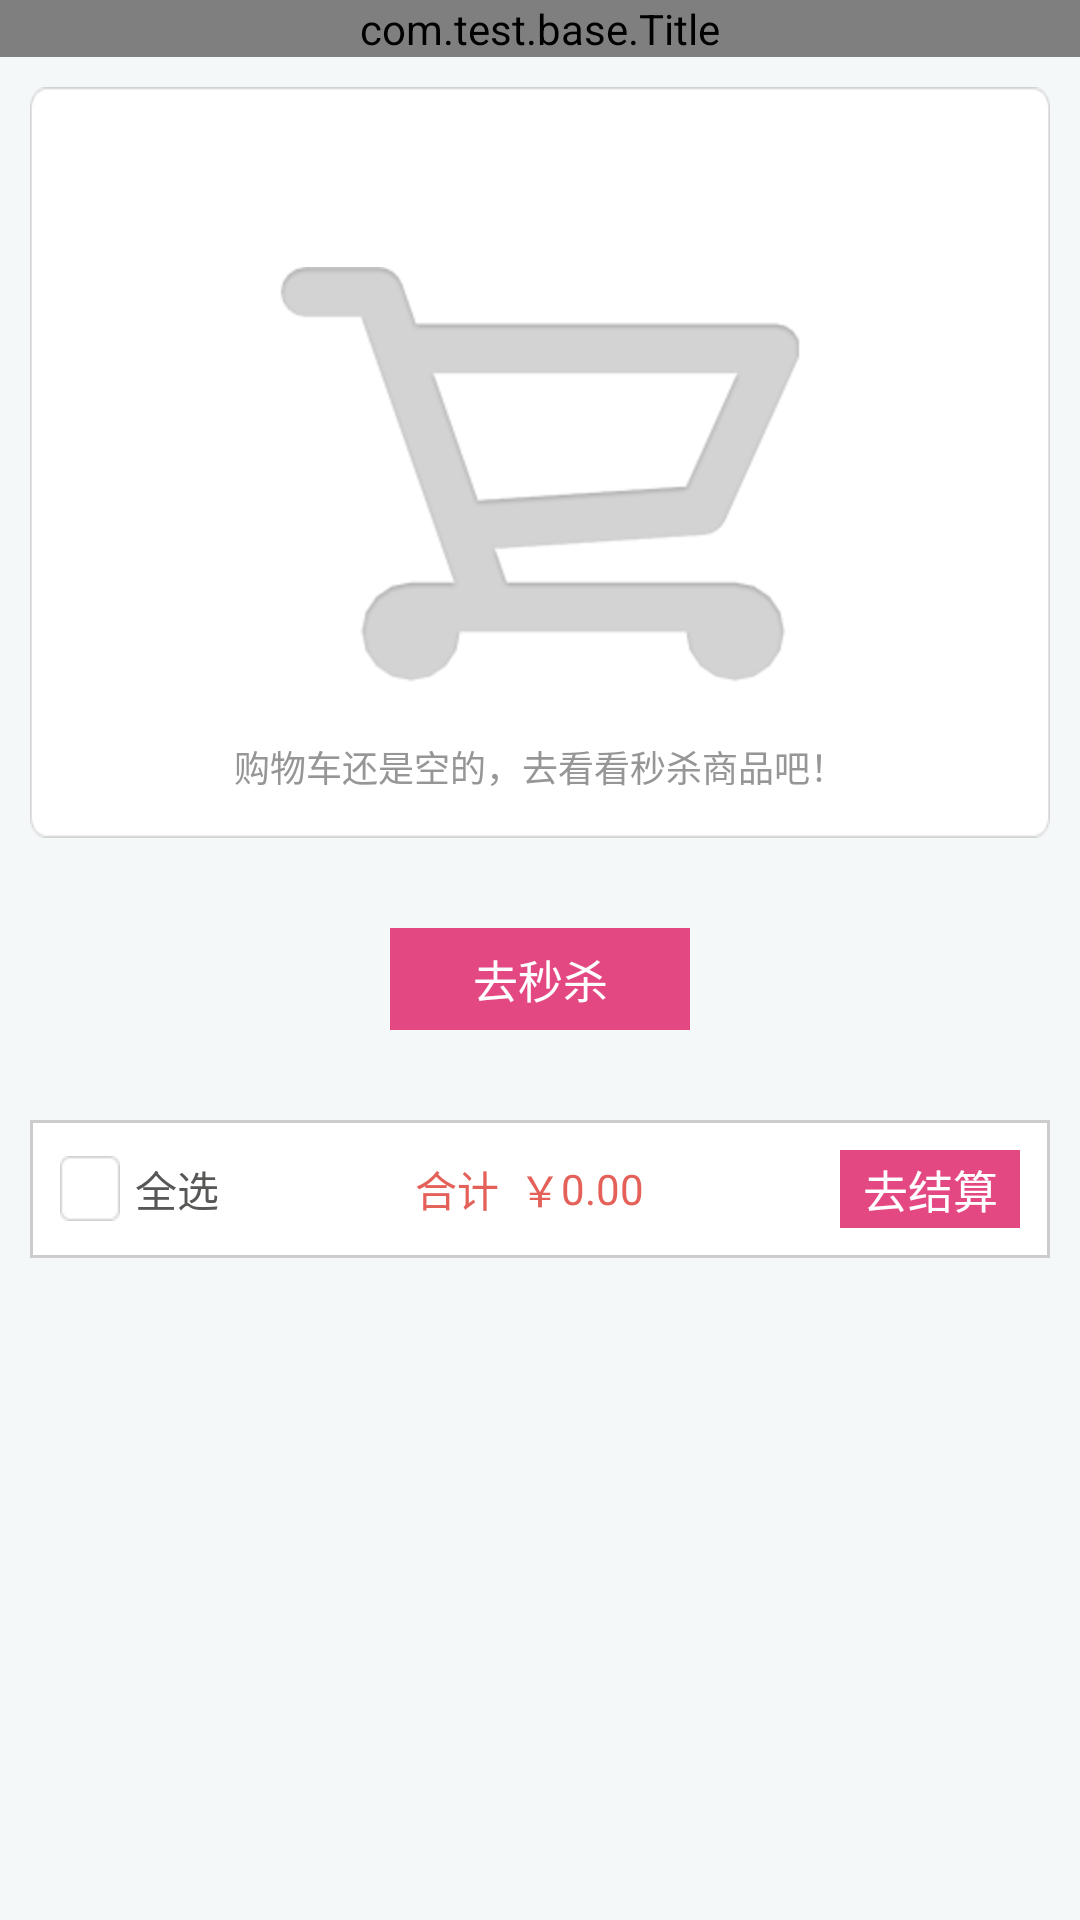

Write the Android layout XML for this screen, with the resource values it uses.
<!-- AndroidManifest.xml: application theme android:Theme.NoTitleBar -->
<!-- res/layout/shopcart.xml -->
<LinearLayout xmlns:android="http://schemas.android.com/apk/res/android"
    xmlns:tools="http://schemas.android.com/tools"
    android:layout_width="match_parent"
    android:layout_height="match_parent"
    android:background="@color/background_gray"
    android:orientation="vertical" >

    

    <com.test.base.Title
        android:id="@+id/title"
        android:layout_width="match_parent"
        android:layout_height="wrap_content" />

    <ScrollView
        android:layout_width="match_parent"
        android:layout_height="wrap_content" >

        <LinearLayout
            android:layout_width="match_parent"
            android:layout_height="wrap_content"
            android:background="@color/background_gray"
            android:gravity="center"
            android:orientation="vertical" >

            <LinearLayout
                android:id="@+id/shopcart_empty_layout"
                android:layout_width="match_parent"
                android:layout_height="wrap_content"
                android:orientation="vertical" >

                <LinearLayout
                    android:layout_width="match_parent"
                    android:layout_height="wrap_content"
                    android:layout_margin="10dp"
                    android:background="@drawable/shopcart_empty_bg"
                    android:gravity="center"
                    android:orientation="vertical" >

                    <ImageView
                        android:layout_width="wrap_content"
                        android:layout_height="wrap_content"
                        android:layout_marginTop="60dp"
                        android:background="@drawable/shopcart_empty" />

                    <TextView
                        android:layout_width="match_parent"
                        android:layout_height="wrap_content"
                        android:layout_marginBottom="15dp"
                        android:layout_marginTop="15dp"
                        android:gravity="center"
                        android:text="购物车还是空的，去看看秒杀商品吧！"
                        android:textColor="#969696"
                        android:textSize="12sp" />
                </LinearLayout>

                <Button
                    android:id="@+id/shopcart_view_btn"
                    android:layout_width="100dp"
                    android:layout_height="wrap_content"
                    android:layout_gravity="center"
                    android:layout_marginLeft="10dp"
                    android:layout_marginRight="10dp"
                    android:layout_marginTop="20dp"
                    android:background="@drawable/button"
                    android:paddingBottom="6dp"
                    android:paddingTop="6dp"
                    android:text="去秒杀"
                    android:textColor="@color/white"
                    android:textSize="15sp" />
            </LinearLayout>

            <LinearLayout
                android:id="@+id/shopcart_unempty_layout"
                android:layout_width="match_parent"
                android:layout_height="wrap_content"
                android:layout_margin="10dp"
                android:orientation="vertical" >

                <ListView
                    android:id="@+id/shopcart_listview"
                    android:layout_width="match_parent"
                    android:layout_height="wrap_content"
                    android:visibility="visible" />
                

                <LinearLayout
                    android:layout_width="match_parent"
                    android:layout_height="wrap_content"
                    android:gravity="center"
                    android:background="@drawable/catagory_second_bg"
                    android:layout_marginTop="20dp"
                    android:padding="10dp"
                    android:orientation="horizontal" >

                    <LinearLayout
                        android:layout_width="wrap_content"
                        android:layout_height="wrap_content" >

                       

                        <CheckBox
                            android:id="@+id/shopcart_deleteall"
                            android:layout_width="wrap_content"
                            android:layout_height="wrap_content"
                             android:layout_marginRight="5dp"
                            android:background="@drawable/my_checkbox"
                            android:button="@null" />
                         <TextView
                            android:layout_width="wrap_content"
                            android:layout_height="wrap_content"
                           
                            android:text="全选"
                            android:textColor="@color/gray" />
                    </LinearLayout>

                    <LinearLayout
                        android:id="@+id/cart_total_layout"
                        android:layout_width="0dp"
                        android:layout_height="wrap_content" 
                        android:gravity="center"
                        android:layout_weight="1">

                        <TextView
                            android:layout_width="wrap_content"
                            android:layout_height="wrap_content"
                            android:text="合计  ￥"
                            android:textColor="#e36159" />

                        <TextView
                            android:id="@+id/shopcart_totalprice"
                            android:layout_width="wrap_content"
                            android:layout_height="wrap_content"
                            android:text="0.00"
                            android:textColor="#e36159" />

                        
                    </LinearLayout>
                    
                    <Button
                    android:id="@+id/shopcart_pay_btn"
                    android:layout_width="60dp"
                    android:layout_height="26dp"
                    android:background="@drawable/button"
                    android:text="去结算"
                    android:textColor="@color/white"
                    android:textSize="15sp" />
                </LinearLayout>

                
        </LinearLayout>
        </LinearLayout>
    </ScrollView>

</LinearLayout>
<!-- resources referenced by this layout -->
<resources>
  <color name="background_gray">#f5f8f9</color>
  <color name="gray">#FF575756</color>
  <color name="red">#FF0000</color>
  <color name="white">#FFFFFFFF</color>
  <!-- drawable button (drawable-ldpi) -->
  <?xml version="1.0" encoding="utf-8"?>
    
  <selector xmlns:android="http://schemas.android.com/apk/res/android">
      <item android:state_selected="true" android:drawable="@drawable/style_btn_bg" /> 
      <item android:state_pressed="true" android:drawable="@drawable/style_btn_bg" /> 
      <item android:drawable="@drawable/style_btn_bg" />  
       
  </selector>
  <!-- drawable catagory_second_bg (drawable-ldpi) -->
  <?xml version="1.0" encoding="UTF-8"?>
  
  <layer-list xmlns:android="http://schemas.android.com/apk/res/android" >
   
      
      
      <item>
          <shape>
              <solid android:color="#CCCCCC" />
          </shape>
      </item>
      
       
      <item
          android:top="1dp"
          android:bottom="1dp"
          android:left="1dp"
          android:right="1dp">
          <shape>
              <solid android:color="@color/white" />
          </shape>
      </item>
    
  
  </layer-list>
  <!-- drawable my_checkbox (drawable-ldpi) -->
  <?xml version="1.0" encoding="utf-8"?>
  
  <selector  xmlns:android="http://schemas.android.com/apk/res/android">
      <item android:drawable="@drawable/check_true" android:state_checked="true"></item>
      <item android:drawable="@drawable/check_true" android:state_selected="true"></item>
      <item android:drawable="@drawable/check_true" android:state_pressed="true"></item>
      <item android:drawable="@drawable/check_false"></item>
  </selector>
  <!-- drawable shopcart_empty: png bitmap (drawable-hdpi, 13214 bytes) -->
  <!-- drawable shopcart_empty_bg: png bitmap (drawable-hdpi, 2870 bytes) -->
  <!-- drawable check_true: png bitmap (drawable-hdpi, 1602 bytes) -->
  <!-- drawable check_false: png bitmap (drawable-hdpi, 1214 bytes) -->
</resources>
